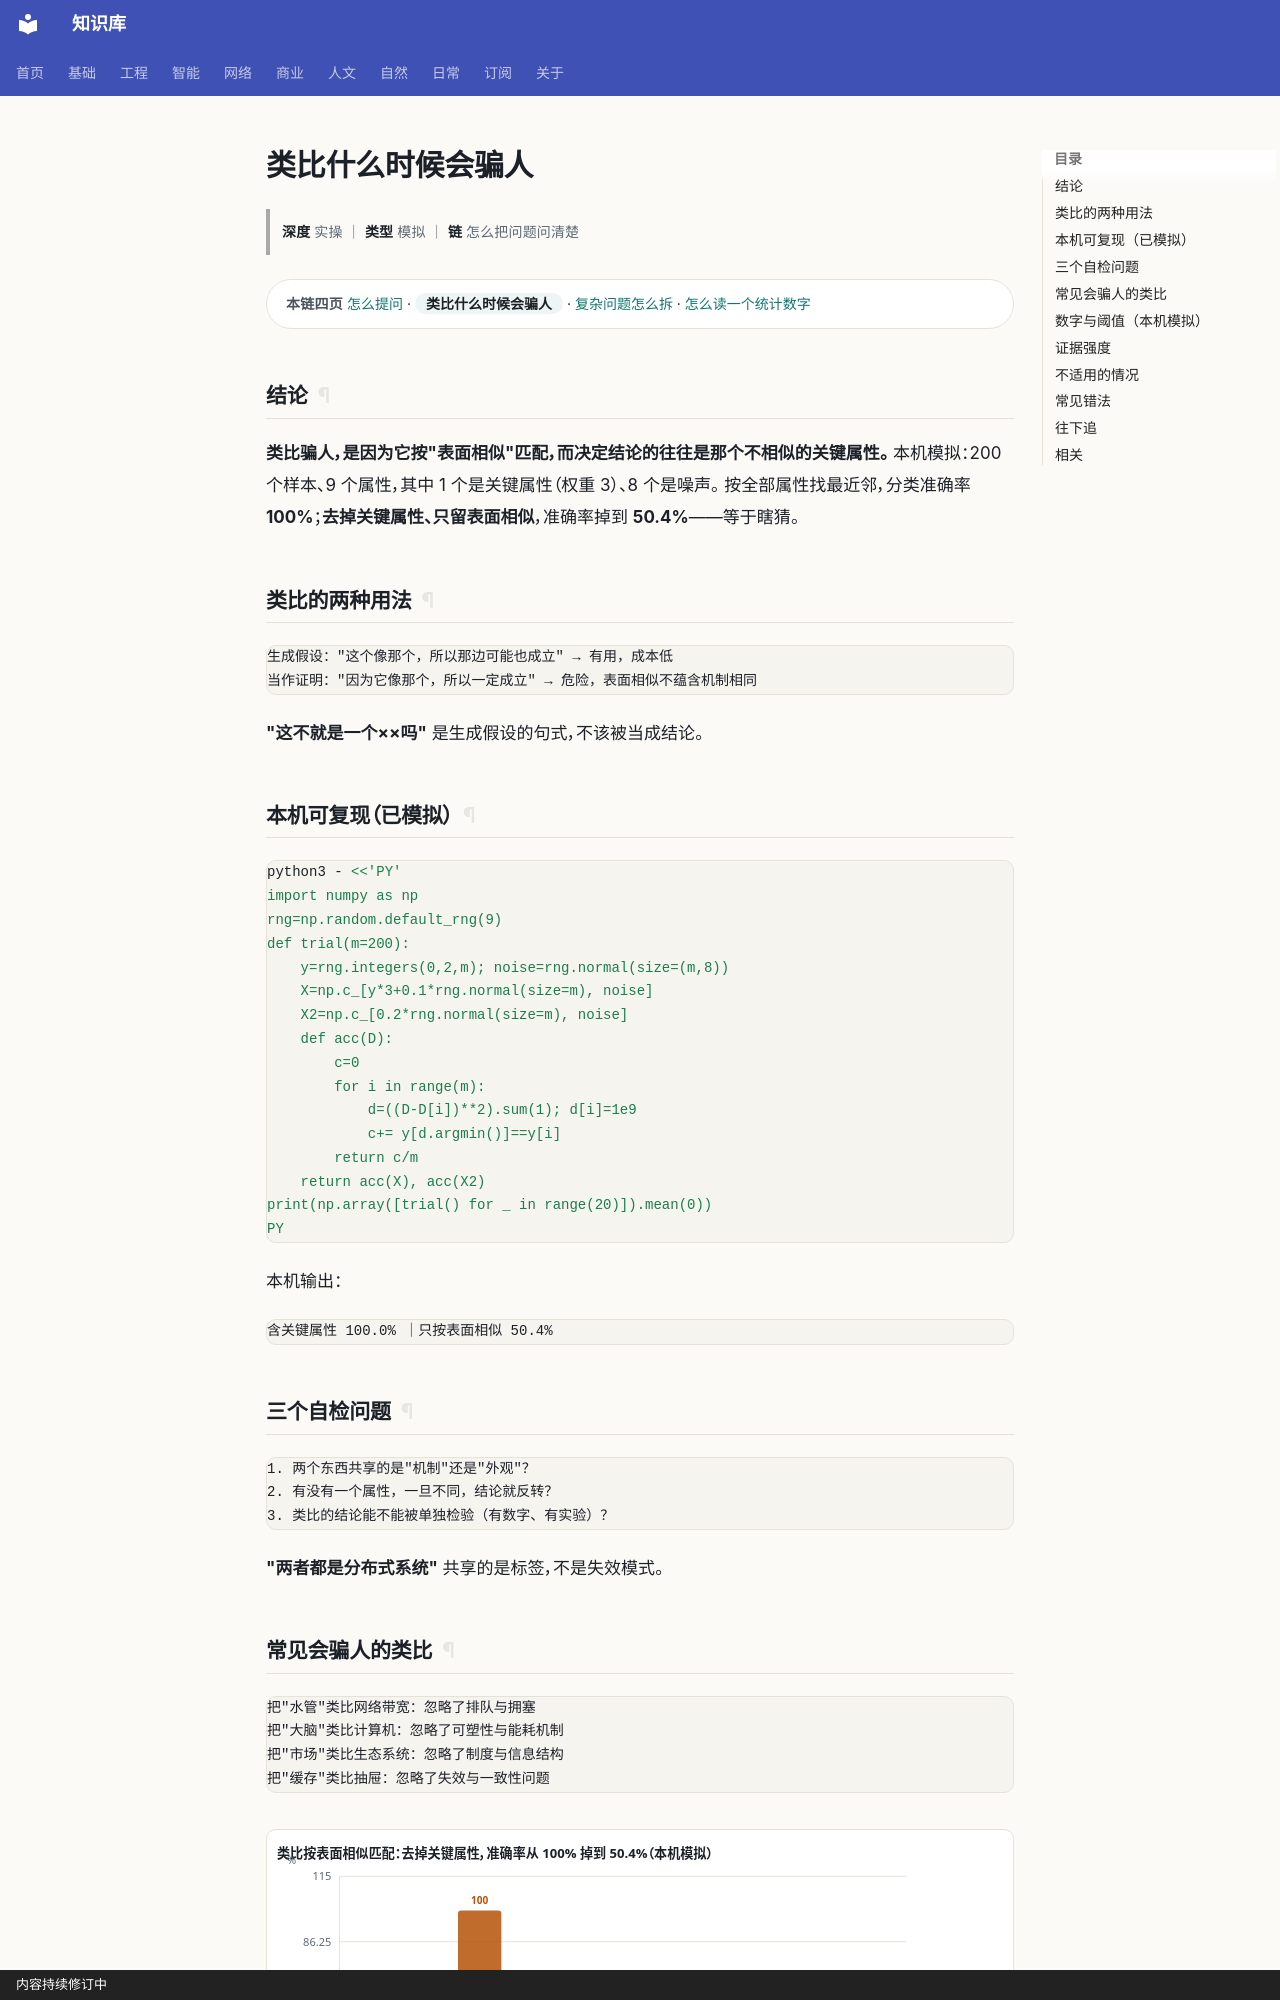

repository: gh503/kb · page: 基础/通用基础/类比什么时候会骗人/index.html · generator: mkdocs · copyright: 内容持续修订中

# 类比什么时候会骗人

> **深度** 实操 ｜ **类型** 模拟 ｜ **链** 怎么把问题问清楚

<div class="kb-chain" markdown>
<span class="kb-chain__label">本链四页</span> [怎么提问](怎么提问.md) · <span class="kb-chain__now">类比什么时候会骗人</span> · [复杂问题怎么拆](复杂问题怎么拆.md) · [怎么读一个统计数字](怎么读一个统计数字.md)
</div>

## 结论

**类比骗人，是因为它按"表面相似"匹配，而决定结论的往往是那个不相似的关键属性。**
本机模拟：200 个样本、9 个属性，其中 1 个是关键属性（权重 3）、8 个是噪声。
按全部属性找最近邻，分类准确率 **100%**；**去掉关键属性、只留表面相似**，准确率掉到 **50.4%**——等于瞎猜。

## 类比的两种用法

```text
生成假设："这个像那个，所以那边可能也成立" → 有用，成本低
当作证明："因为它像那个，所以一定成立" → 危险，表面相似不蕴含机制相同
```

**"这不就是一个××吗"** 是生成假设的句式，不该被当成结论。

## 本机可复现（已模拟）

```bash
python3 - <<'PY'
import numpy as np
rng=np.random.default_rng(9)
def trial(m=200):
    y=rng.integers(0,2,m); noise=rng.normal(size=(m,8))
    X=np.c_[y*3+0.1*rng.normal(size=m), noise]
    X2=np.c_[0.2*rng.normal(size=m), noise]
    def acc(D):
        c=0
        for i in range(m):
            d=((D-D[i])**2).sum(1); d[i]=1e9
            c+= y[d.argmin()]==y[i]
        return c/m
    return acc(X), acc(X2)
print(np.array([trial() for _ in range(20)]).mean(0))
PY
```

本机输出：

```text
含关键属性 100.0% ｜只按表面相似 50.4%
```

## 三个自检问题

```text
1. 两个东西共享的是"机制"还是"外观"？
2. 有没有一个属性，一旦不同，结论就反转？
3. 类比的结论能不能被单独检验（有数字、有实验）？
```

**"两者都是分布式系统"** 共享的是标签，不是失效模式。
